Run: headless pygame with SDL's dummy video driver; simulated clock (each Clock.tick advances the game by its frame time, no real sleeping); random seed 0; keys injected as events and as key.get_pressed() state; mouse plan: one left click at the window centre at the start of phase 2, then a move to the lower-right quarter at the start of phase 3.
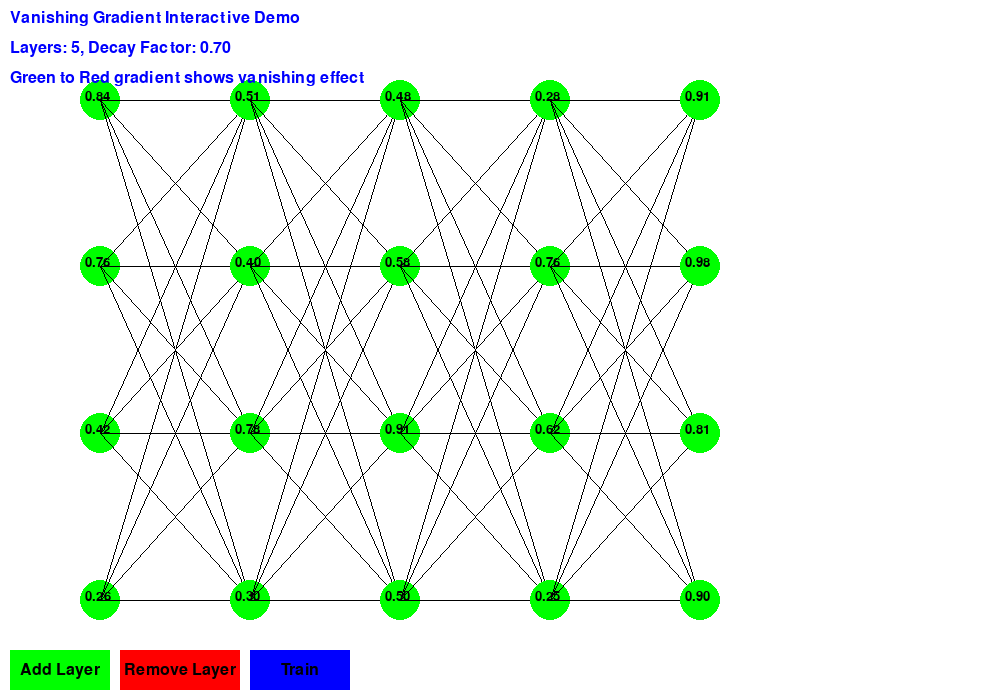
Frame 1 of 4 · flips 1–60 · no input
Frame 2 of 4 · flips 61–180 · clicked the window centre · tapped SPACE, RETURN · held RIGHT (→), D · screen unchanged from frame 1, image omitted
Frame 3 of 4 · flips 181–300 · moved the mouse to the lower-right quarter · held DOWN (↓), S · screen unchanged from frame 2, image omitted
Frame 4 of 4 · flips 301–420 · held LEFT (←), A, UP (↑), W · screen unchanged from frame 3, image omitted

The pygame program that drew these frames:

import pygame
import math
import random

# Initialize Pygame
pygame.init()

# Set up display
WIDTH, HEIGHT = 1000, 700
screen = pygame.display.set_mode((WIDTH, HEIGHT))
pygame.display.set_caption("Interactive Vanishing Gradient Demo")

# Colors
WHITE = (255, 255, 255)
BLUE = (0, 0, 255)
RED = (255, 0, 0)
GREEN = (0, 255, 0)
BLACK = (0, 0, 0)

# Network parameters
LAYERS = 5
NODES_PER_LAYER = 4
NODE_RADIUS = 20
LAYER_SPACING = 150

# Gradient decay factor
DECAY_FACTOR = 0.7

class Node:
    def __init__(self, x, y):
        self.x = x
        self.y = y
        self.gradient = 1.0
        self.activation = random.random()

    def draw(self, screen):
        color = (int((1 - self.gradient) * 255), int(self.gradient * 255), 0)
        pygame.draw.circle(screen, color, (self.x, self.y), NODE_RADIUS)
        font = pygame.font.Font(None, 20)
        text = font.render(f"{self.activation:.2f}", True, BLACK)
        screen.blit(text, (self.x - 15, self.y - 10))

class Network:
    def __init__(self):
        self.rebuild()

    def rebuild(self):
        self.nodes = []
        for layer in range(LAYERS):
            layer_nodes = []
            for node in range(NODES_PER_LAYER):
                x = 100 + layer * LAYER_SPACING
                y = 100 + node * (HEIGHT - 200) // (NODES_PER_LAYER - 1)
                layer_nodes.append(Node(x, y))
            self.nodes.append(layer_nodes)

    def draw(self, screen):
        for i, layer in enumerate(self.nodes):
            for j, node in enumerate(layer):
                node.draw(screen)
                if i < len(self.nodes) - 1:
                    for next_node in self.nodes[i+1]:
                        pygame.draw.line(screen, BLACK, (node.x, node.y), (next_node.x, next_node.y), 1)

    def update_gradients(self):
        for layer in reversed(range(LAYERS)):
            for node in self.nodes[layer]:
                if layer == LAYERS - 1:
                    node.gradient = 1.0
                else:
                    node.gradient *= DECAY_FACTOR

    def forward_pass(self):
        for layer in self.nodes:
            for node in layer:
                node.activation = random.random()

# Create network
network = Network()

# Button class
class Button:
    def __init__(self, x, y, width, height, text, color):
        self.rect = pygame.Rect(x, y, width, height)
        self.text = text
        self.color = color

    def draw(self, screen):
        pygame.draw.rect(screen, self.color, self.rect)
        font = pygame.font.Font(None, 24)
        text = font.render(self.text, True, BLACK)
        text_rect = text.get_rect(center=self.rect.center)
        screen.blit(text, text_rect)

    def is_clicked(self, pos):
        return self.rect.collidepoint(pos)

# Create buttons
add_layer_btn = Button(10, HEIGHT - 50, 100, 40, "Add Layer", GREEN)
remove_layer_btn = Button(120, HEIGHT - 50, 120, 40, "Remove Layer", RED)
train_btn = Button(250, HEIGHT - 50, 100, 40, "Train", BLUE)

# Main game loop
running = True
clock = pygame.time.Clock()
training = False

while running:
    for event in pygame.event.get():
        if event.type == pygame.QUIT:
            running = False
        elif event.type == pygame.MOUSEBUTTONDOWN:
            if add_layer_btn.is_clicked(event.pos):
                LAYERS += 1
                network.rebuild()
            elif remove_layer_btn.is_clicked(event.pos):
                if LAYERS > 2:
                    LAYERS -= 1
                    network.rebuild()
            elif train_btn.is_clicked(event.pos):
                training = not training

    # Clear screen
    screen.fill(WHITE)

    # Draw network
    network.draw(screen)

    # Update gradients and perform forward pass if training
    if training:
        network.update_gradients()
        network.forward_pass()

    # Draw buttons
    add_layer_btn.draw(screen)
    remove_layer_btn.draw(screen)
    train_btn.draw(screen)

    # Draw explanatory text
    font = pygame.font.Font(None, 24)
    text = font.render("Vanishing Gradient Interactive Demo", True, BLUE)
    screen.blit(text, (10, 10))
    text = font.render(f"Layers: {LAYERS}, Decay Factor: {DECAY_FACTOR:.2f}", True, BLUE)
    screen.blit(text, (10, 40))
    text = font.render("Green to Red gradient shows vanishing effect", True, BLUE)
    screen.blit(text, (10, 70))

    # Update display
    pygame.display.flip()

    # Control frame rate
    clock.tick(5)  # Update 5 times per second for visibility

pygame.quit()
